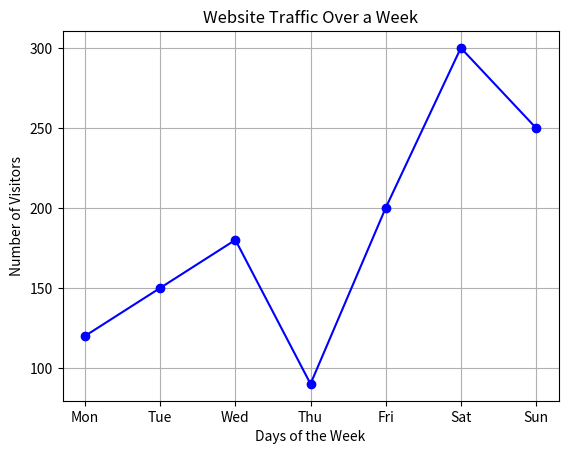

Write Python code to recreate this figure.
import matplotlib.pyplot as plt
days = ["Mon", "Tue", "Wed", "Thu", "Fri", "Sat", "Sun"]
visitors = [120, 150, 180, 90, 200, 300, 250]
plt.plot(days, visitors, marker="o", linestyle="-", color="blue")
plt.xlabel("Days of the Week")
plt.ylabel("Number of Visitors")
plt.title("Website Traffic Over a Week")
plt.grid(True)
plt.show()

